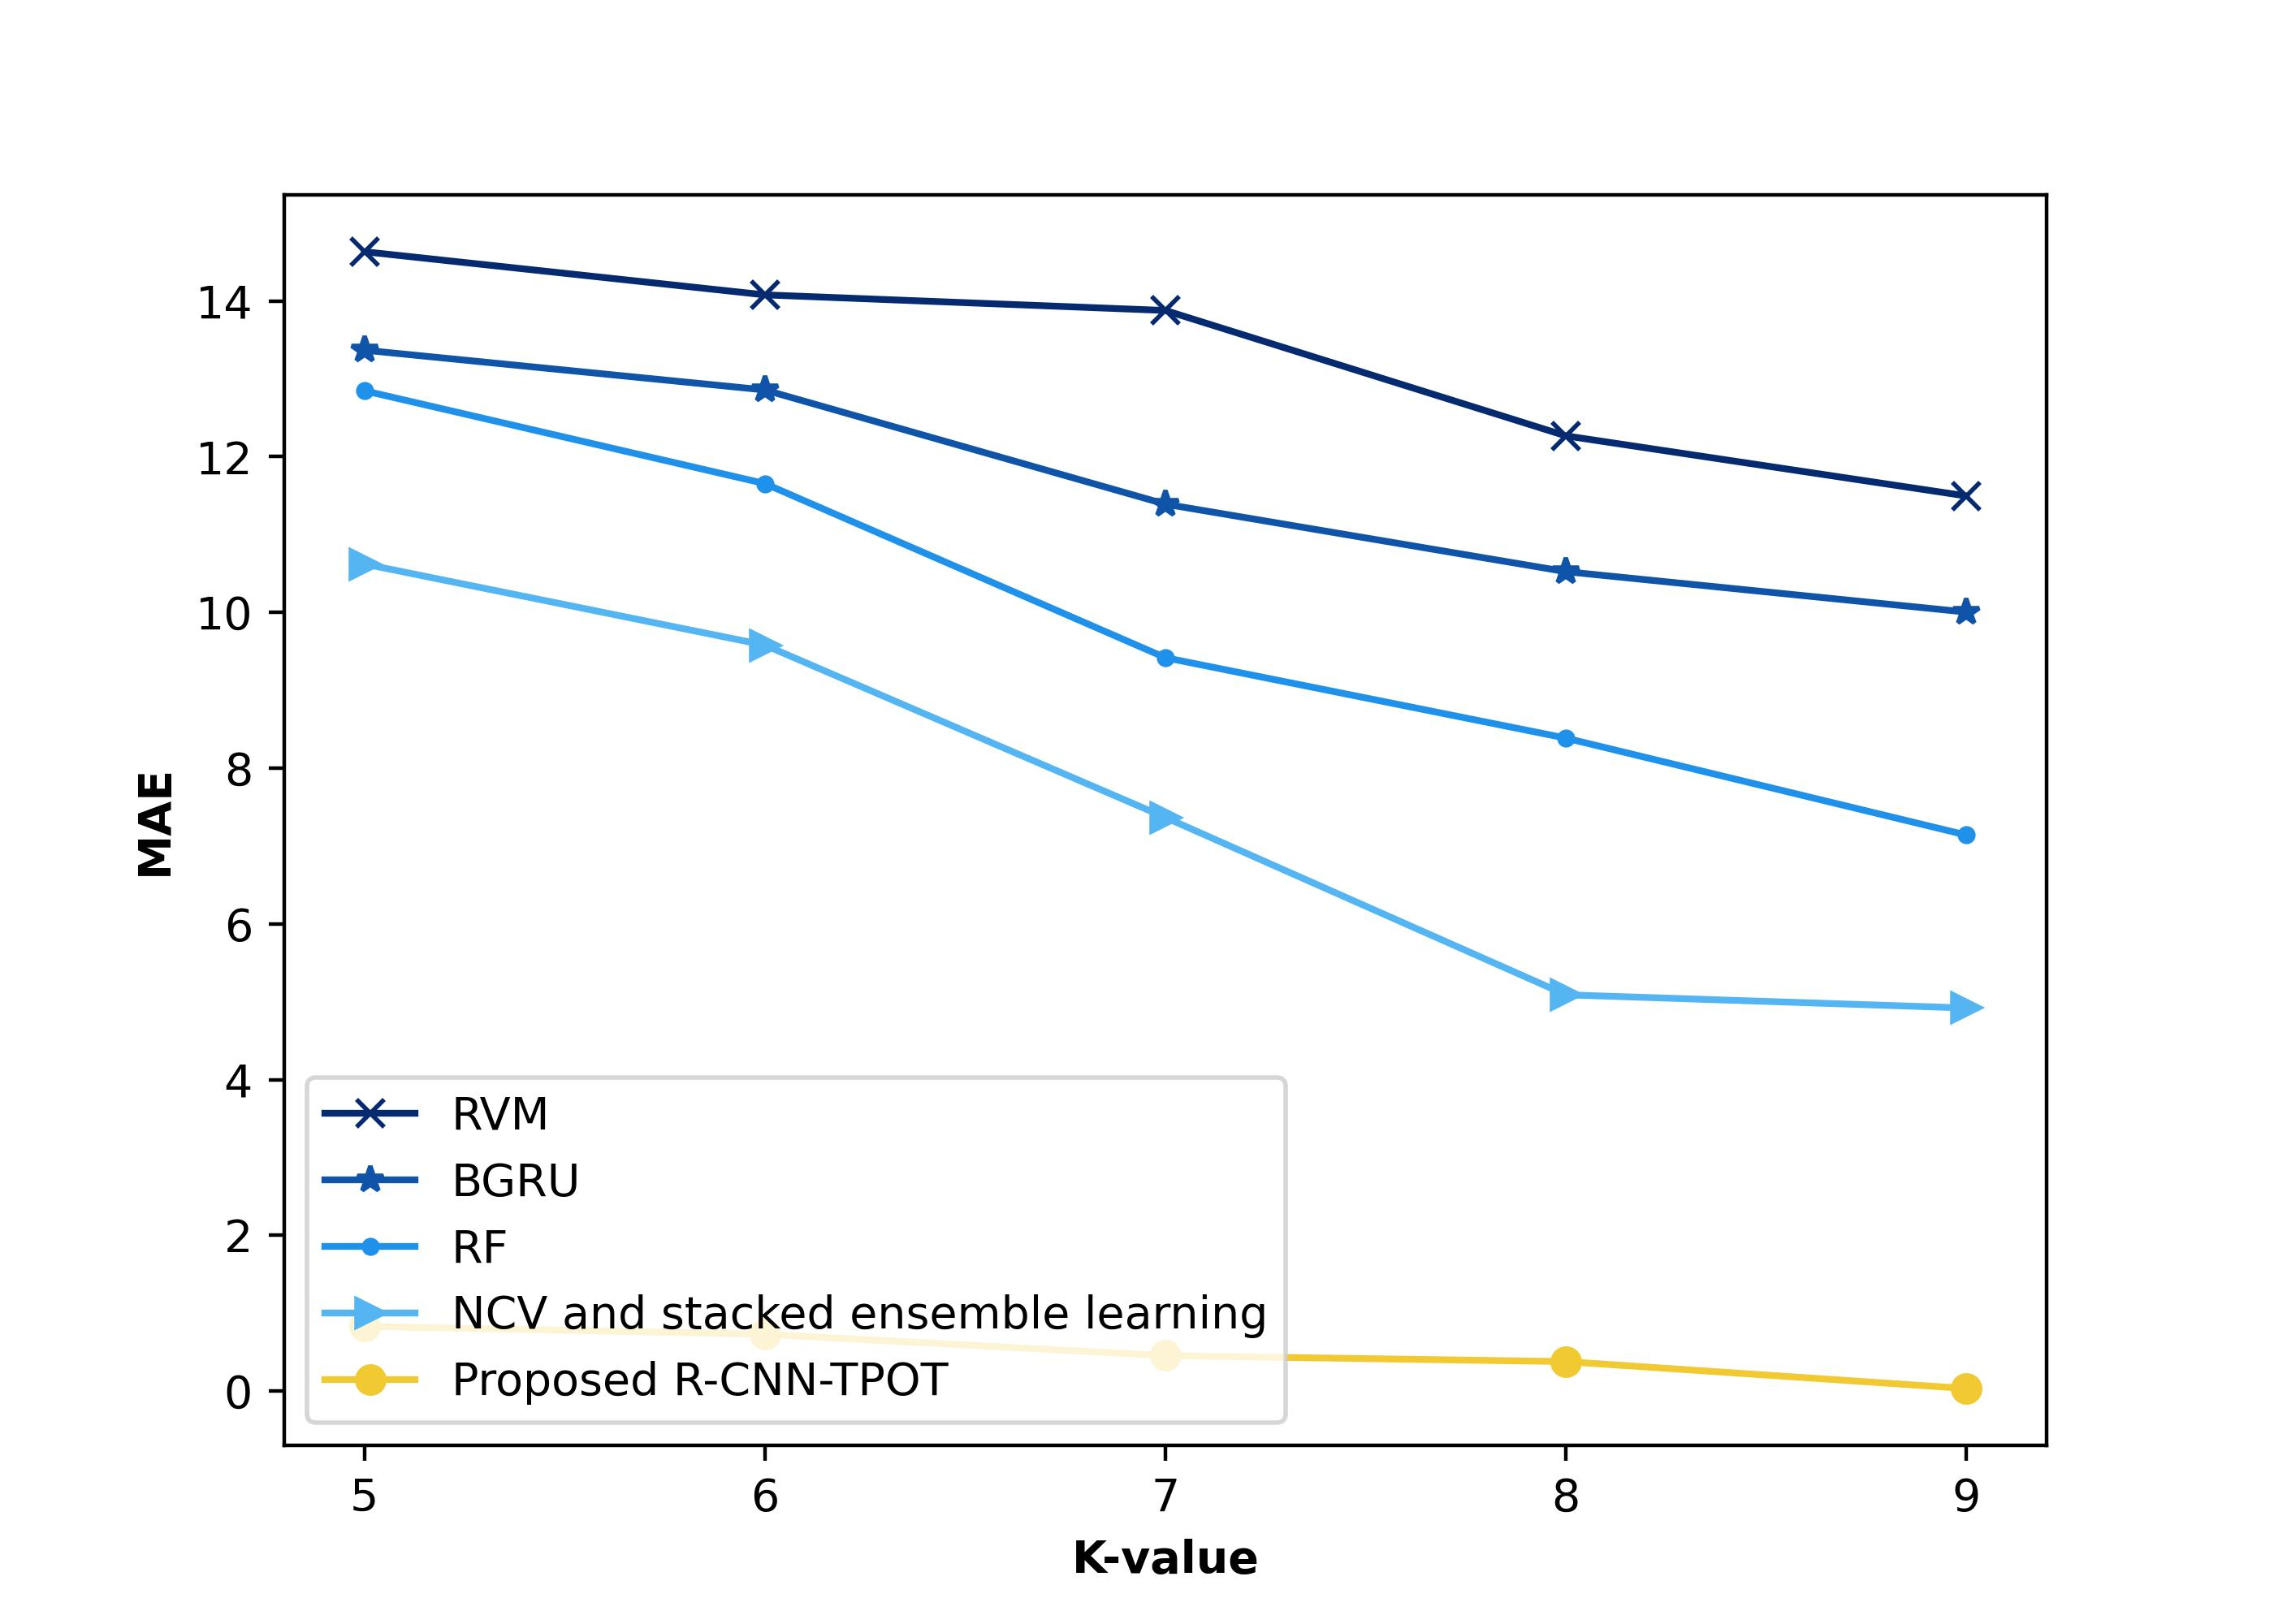

The data file committed next to this chart (first rows):
14.6333317, 13.36901926, 12.84794054, 10.62255864, 0.831399036
14.08, 12.86, 11.66, 9.58, 0.73
13.88, 11.39, 9.419, 7.367, 0.455
12.27, 10.52, 8.386, 5.089, 0.3785
11.5, 10, 7.141, 4.92, 0.03256
